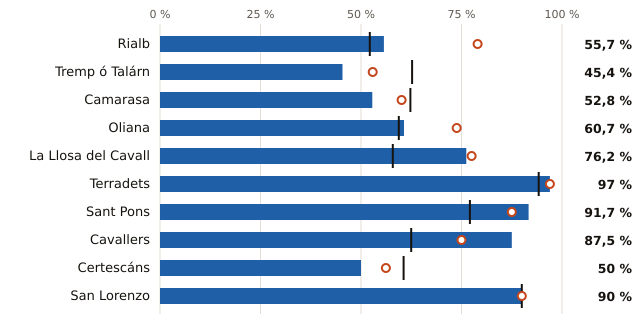

Source data for this figure (header and first rows):
embalse, pct, pct_hace_1_anio, pct_media_10_anios, vol_hm3, capacidad_hm3
Rialb, 55.7, 79.0, 52.2, 225.0, 404.0
Tremp ó Talárn, 45.4, 52.9, 62.7, 103.0, 227.0
Camarasa, 52.8, 60.1, 62.3, 86.0, 163.0
Oliana, 60.7, 73.8, 59.4, 51.0, 84.0
La Llosa del Cavall, 76.2, 77.5, 57.9, 61.0, 80.0
Terradets, 97.0, 97.0, 94.2, 32.0, 33.0
Sant Pons, 91.7, 87.5, 77.1, 22.0, 24.0
Cavallers, 87.5, 75.0, 62.5, 14.0, 16.0
Certescáns, 50.0, 56.2, 60.6, 8.0, 16.0
San Lorenzo, 90.0, 90.0, 90.0, 9.0, 10.0
